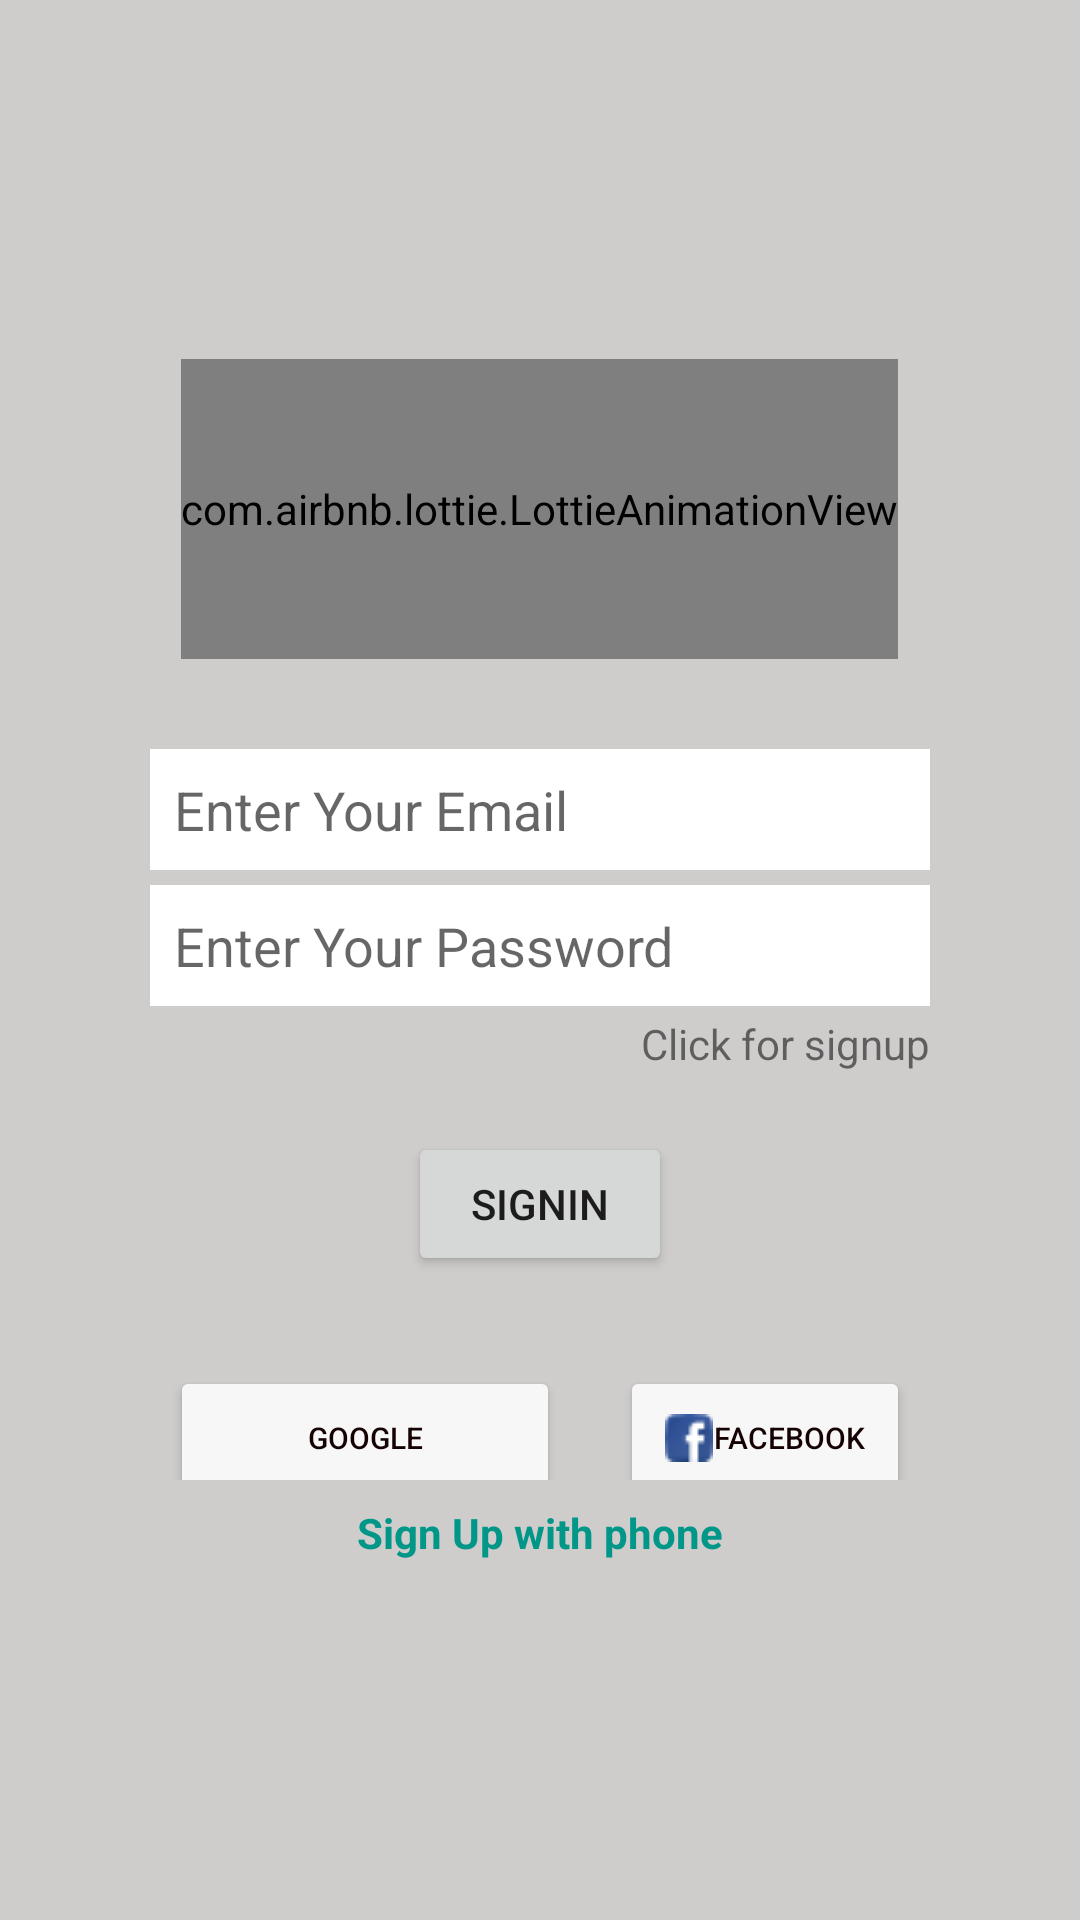

The Android layout XML behind this screen, and the referenced resources:
<!-- AndroidManifest.xml: application theme Theme.WhatsApp -->
<!-- res/layout/activity_sign_in.xml -->
<?xml version="1.0" encoding="utf-8"?>

<LinearLayout xmlns:android="http://schemas.android.com/apk/res/android"
    xmlns:app="http://schemas.android.com/apk/res-auto"
    xmlns:tools="http://schemas.android.com/tools"
    android:layout_width="match_parent"
    android:layout_height="match_parent"
    android:orientation="vertical"
    android:background="#CFCCCC"
    android:gravity="center"
    android:padding="50dp"
    tools:context=".SignInActivity">

    <com.airbnb.lottie.LottieAnimationView
        android:id="@+id/lotticycle"
        android:layout_width="wrap_content"
        android:layout_height="100dp"
        app:layout_constraintBottom_toBottomOf="parent"
        app:layout_constraintEnd_toEndOf="parent"
        app:layout_constraintHorizontal_bias="0.498"
        app:layout_constraintStart_toStartOf="parent"
        app:layout_constraintTop_toTopOf="parent"
        app:layout_constraintVertical_bias="0.018"
        app:lottie_autoPlay="true"
        app:lottie_loop="true"
        app:lottie_rawRes="@raw/chat"
        tools:ignore="MissingConstraints">

    </com.airbnb.lottie.LottieAnimationView>

    <EditText

        android:id="@+id/etEmail"
        android:layout_marginTop="30dp"
        android:layout_width="match_parent"
        android:layout_height="wrap_content"
        android:hint="Enter Your Email"
        android:padding="8dp"
        android:background="#fff"
        android:inputType="textEmailAddress"
        />
    <EditText
        android:id="@+id/etPassword"
        android:layout_marginTop="5dp"
        android:layout_width="match_parent"
        android:layout_height="wrap_content"
        android:hint="Enter Your Password"
        android:padding="8dp"
        android:background="#fff"
        android:inputType="textPassword"
        />
    <TextView
        android:id="@+id/SignupId"
        android:layout_width="wrap_content"
        android:layout_height="wrap_content"
        android:text="Click for signup"
        android:layout_marginTop="3dp"
        android:layout_gravity="right"
        />

    <Button
        android:id="@+id/goid"
        android:layout_width="wrap_content"
        android:layout_height="wrap_content"
        android:layout_marginTop="20dp"
        android:padding="10dp"
        android:text="SignIn" />

    <LinearLayout
        android:layout_width="match_parent"
        android:layout_height="wrap_content"
        android:gravity="center"
        >

        <Button
            android:id="@+id/btnGoogle"
            android:layout_width="130dp"
            android:layout_height="wrap_content"
            android:layout_marginTop="20dp"
            android:layout_marginRight="20dp"
            android:backgroundTint="#F8F7F7"
            android:drawableLeft="@drawable/google"
            android:padding="15dp"
            android:text="Google"
            android:textColor="#150202"

            android:textSize="10dp" />

        <Button
            android:id="@+id/btn_fb"
            android:layout_width="wrap_content"
            android:layout_height="wrap_content"
            android:layout_marginTop="20dp"
            android:backgroundTint="#F8F7F7"
            android:drawableLeft="@drawable/facebook"
            android:padding="15dp"
            android:text="facebook"
            android:textColor="#150202"
            android:textSize="10dp" />
    </LinearLayout>
    <TextView
        android:id="@+id/btnPhone"
        android:layout_width="wrap_content"
        android:layout_height="wrap_content"
        android:text="Sign Up with phone"
        android:textColor="#009688"
        android:textStyle="bold"
        android:layout_marginTop="8dp"
        android:layout_gravity="center"
        />

</LinearLayout>
<!-- resources referenced by this layout -->
<resources>
  <!-- drawable facebook: png bitmap (drawable, 702 bytes) -->
  <style name="Theme.WhatsApp" parent="Theme.MaterialComponents.DayNight.DarkActionBar">
          
          <item name="colorPrimary">@color/teal_700</item>
          <item name="colorPrimaryVariant">@color/teal_700</item>
          <item name="colorOnPrimary">@color/white</item>
          
          <item name="colorSecondary">@color/teal_200</item>
          <item name="colorSecondaryVariant">@color/teal_700</item>
          <item name="colorOnSecondary">@color/black</item>
          
          <item name="android:statusBarColor" tools:targetApi="l">?attr/colorPrimaryVariant</item>
          
      </style>
  <color name="teal_700">#FF018786</color>
  <color name="white">#FFFFFFFF</color>
  <color name="teal_200">#FF03DAC5</color>
  <color name="black">#FF000000</color>
</resources>
